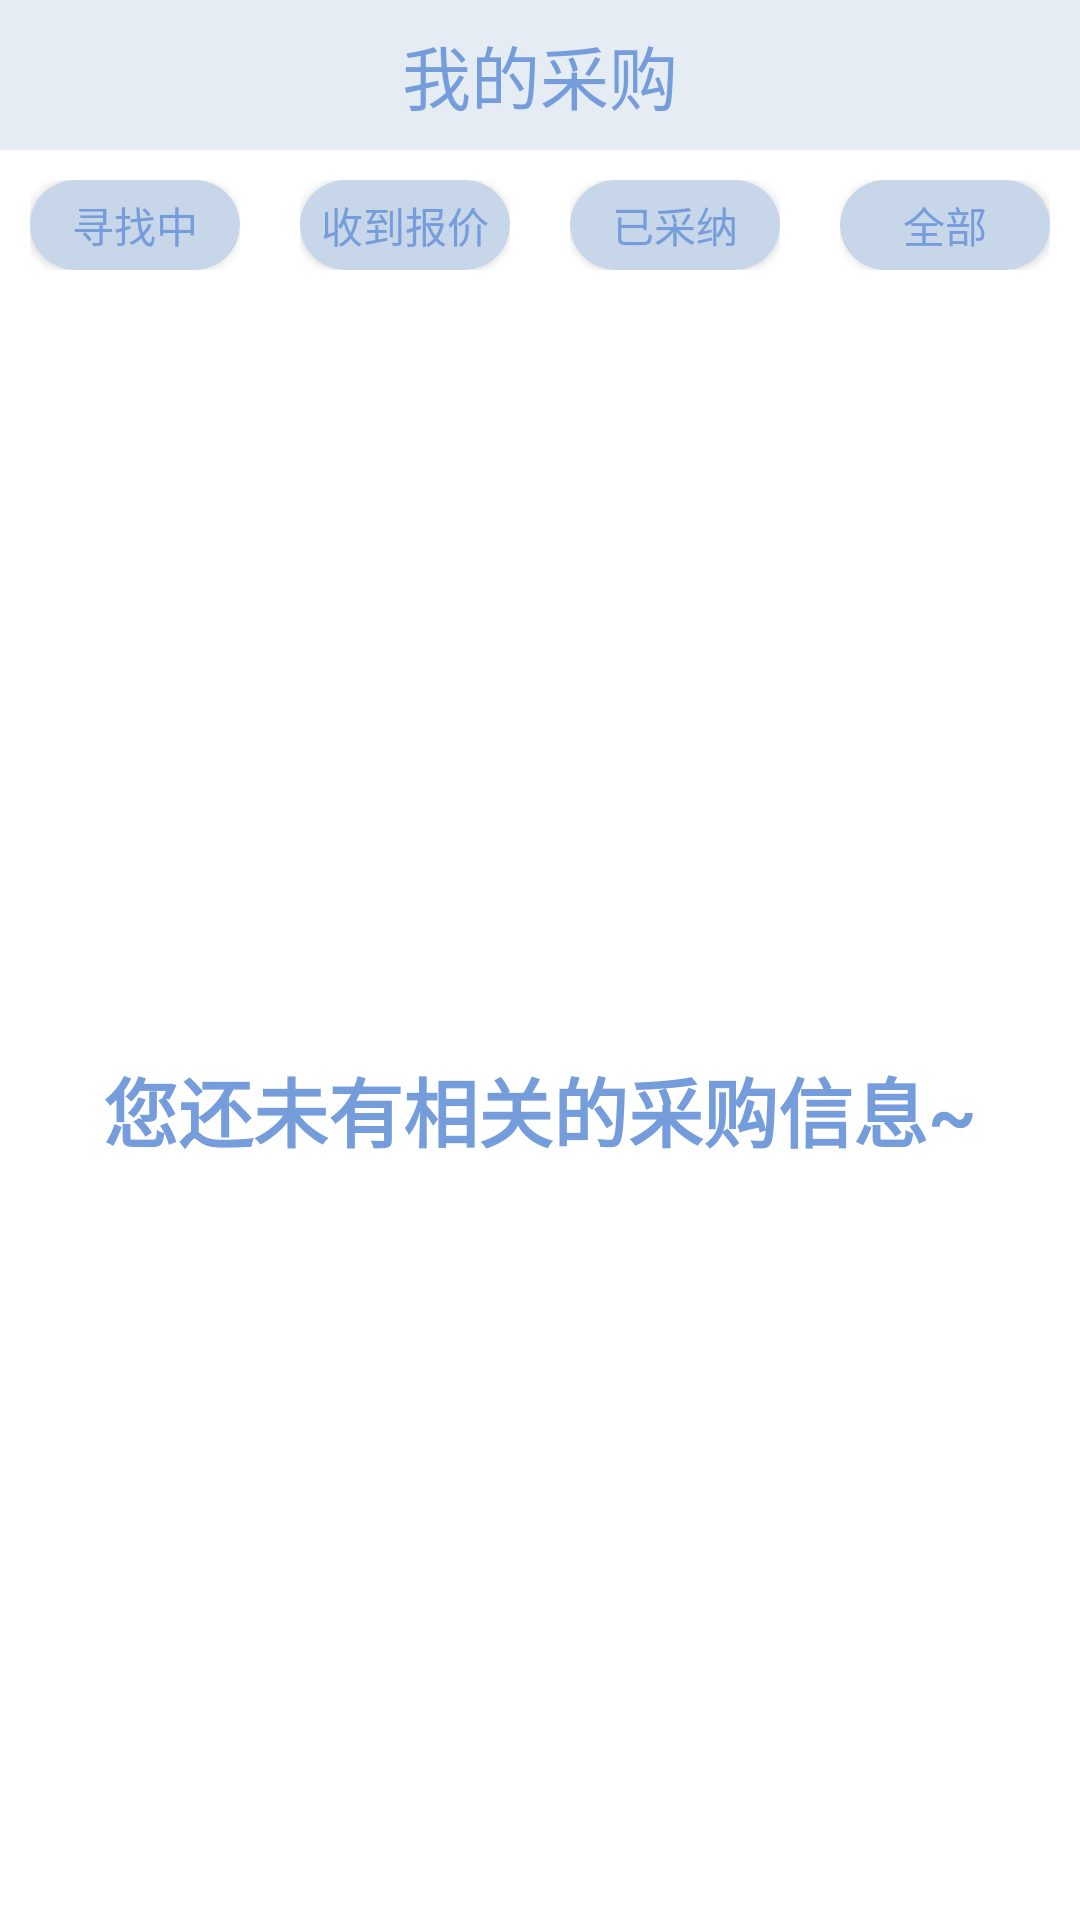

Reconstruct the res/layout file that produces this screen, plus the resources it refers to.
<!-- AndroidManifest.xml: application theme AppTheme -->
<!-- res/layout/fragment_bill.xml -->
<?xml version="1.0" encoding="utf-8"?>
<androidx.constraintlayout.widget.ConstraintLayout xmlns:android="http://schemas.android.com/apk/res/android"
    xmlns:app="http://schemas.android.com/apk/res-auto"
    android:layout_width="match_parent"
    android:layout_height="match_parent"
    android:background="@color/background_blue">

    <TextView
        android:id="@+id/textView3"
        android:layout_width="match_parent"
        android:layout_height="50dp"
        android:gravity="center"
        android:text="我的采购"
        android:textColor="@color/dark_blue"
        android:textSize="23sp"
        app:layout_constraintTop_toTopOf="parent" />

    <androidx.constraintlayout.widget.ConstraintLayout
        android:id="@+id/constraintLayout16"
        android:layout_width="match_parent"
        android:layout_height="50dp"
        android:background="#ffffff"
        app:layout_constraintTop_toBottomOf="@+id/textView3">

        <androidx.constraintlayout.widget.ConstraintLayout
            android:id="@+id/constraintLayout12"
            android:layout_width="0dp"
            android:layout_height="match_parent"
            android:padding="10dp"
            app:cardElevation="0dp"
            app:cardMaxElevation="0dp"
            app:layout_constraintStart_toStartOf="parent"
            app:layout_constraintWidth_percent="0.25">

            <androidx.cardview.widget.CardView
                android:layout_width="match_parent"
                android:layout_height="match_parent"
                app:cardBackgroundColor="@color/light_blue"
                app:cardCornerRadius="100dp">

                <TextView
                    android:layout_width="match_parent"
                    android:layout_height="match_parent"
                    android:gravity="center"
                    android:text="寻找中"
                    android:textColor="@color/dark_blue" />
            </androidx.cardview.widget.CardView>
        </androidx.constraintlayout.widget.ConstraintLayout>

        <androidx.constraintlayout.widget.ConstraintLayout
            android:id="@+id/constraintLayout13"
            android:layout_width="0dp"
            android:layout_height="match_parent"
            android:padding="10dp"
            app:cardElevation="0dp"
            app:cardMaxElevation="0dp"
            app:layout_constraintStart_toEndOf="@+id/constraintLayout12"
            app:layout_constraintWidth_percent="0.25">

            <androidx.cardview.widget.CardView
                android:layout_width="match_parent"
                android:layout_height="match_parent"
                app:cardBackgroundColor="@color/light_blue"
                app:cardCornerRadius="100dp">

                <TextView
                    android:layout_width="match_parent"
                    android:layout_height="match_parent"
                    android:gravity="center"
                    android:text="收到报价"
                    android:textColor="@color/dark_blue" />
            </androidx.cardview.widget.CardView>
        </androidx.constraintlayout.widget.ConstraintLayout>

        <androidx.constraintlayout.widget.ConstraintLayout
            android:id="@+id/constraintLayout14"
            android:layout_width="0dp"
            android:layout_height="match_parent"
            android:padding="10dp"
            app:cardElevation="0dp"
            app:cardMaxElevation="0dp"
            app:layout_constraintStart_toEndOf="@+id/constraintLayout13"
            app:layout_constraintWidth_percent="0.25">

            <androidx.cardview.widget.CardView
                android:layout_width="match_parent"
                android:layout_height="match_parent"
                app:cardBackgroundColor="@color/light_blue"
                app:cardCornerRadius="100dp">

                <TextView
                    android:layout_width="match_parent"
                    android:layout_height="match_parent"
                    android:gravity="center"
                    android:text="已采纳"
                    android:textColor="@color/dark_blue" />
            </androidx.cardview.widget.CardView>
        </androidx.constraintlayout.widget.ConstraintLayout>

        <androidx.constraintlayout.widget.ConstraintLayout
            android:layout_width="0dp"
            android:layout_height="match_parent"
            android:padding="10dp"
            app:cardElevation="0dp"
            app:cardMaxElevation="0dp"
            app:layout_constraintStart_toEndOf="@+id/constraintLayout14"
            app:layout_constraintWidth_percent="0.25">

            <androidx.cardview.widget.CardView
                android:layout_width="match_parent"
                android:layout_height="match_parent"
                app:cardBackgroundColor="@color/light_blue"
                app:cardCornerRadius="100dp">

                <TextView
                    android:layout_width="match_parent"
                    android:layout_height="match_parent"
                    android:gravity="center"
                    android:text="全部"
                    android:textColor="@color/dark_blue" />
            </androidx.cardview.widget.CardView>
        </androidx.constraintlayout.widget.ConstraintLayout>
    </androidx.constraintlayout.widget.ConstraintLayout>

    <androidx.constraintlayout.widget.ConstraintLayout
        android:layout_width="match_parent"
        android:layout_height="0dp"
        android:background="@color/white"
        app:layout_constraintBottom_toBottomOf="parent"
        app:layout_constraintTop_toBottomOf="@+id/constraintLayout16">

        <TextView
            android:layout_width="match_parent"
            android:layout_height="match_parent"
            android:gravity="center"
            android:text="您还未有相关的采购信息~"
            android:textColor="@color/dark_blue"
            android:textSize="25dp"
            android:textStyle="bold">

        </TextView>
    </androidx.constraintlayout.widget.ConstraintLayout>
</androidx.constraintlayout.widget.ConstraintLayout>
<!-- resources referenced by this layout -->
<resources>
  <color name="background_blue">#E6ECF3</color>
  <color name="dark_blue">#759CDB</color>
  <color name="light_blue">#C7D6E8</color>
  <color name="white">#FFFFFF</color>
  <style name="AppTheme" parent="Theme.AppCompat.Light.NoActionBar">
          
          <item name="colorPrimary">@color/colorPrimary</item>
          <item name="colorPrimaryDark">@color/colorPrimaryDark</item>
          <item name="colorAccent">@color/colorAccent</item>
          <item name="android:windowNoTitle">true</item>
  
          <item name="android:windowBackground">#FFFFFF</item>
  
      </style>
  <color name="colorPrimary">#3F51B5</color>
  <color name="colorPrimaryDark">#303F9F</color>
  <color name="colorAccent">#FF4081</color>
</resources>
